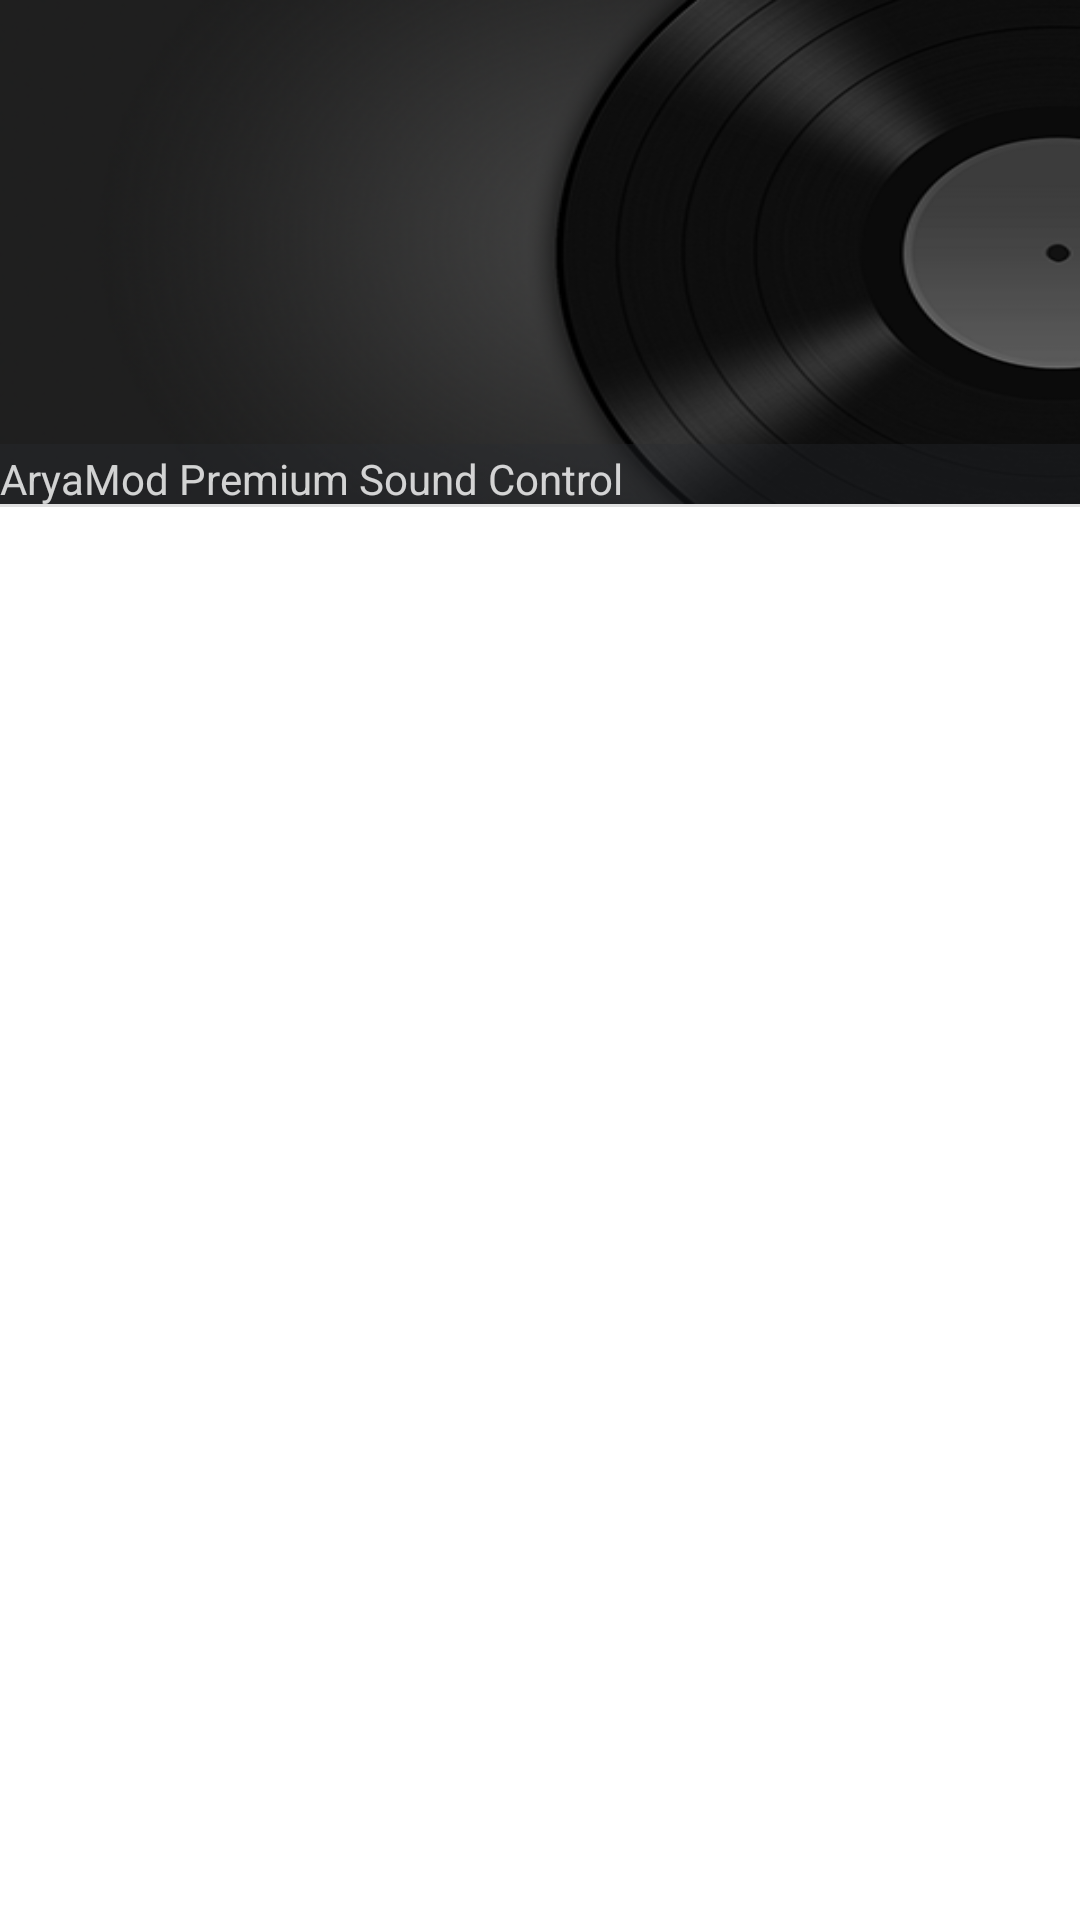

This screen was rendered from an Android layout file. Write that file and the resources it references.
<!-- AndroidManifest.xml: application theme Theme.Transparent -->
<!-- res/layout/fragment_navigation_drawer_light.xml -->
<RelativeLayout xmlns:android="http://schemas.android.com/apk/res/android"
    android:layout_height="match_parent" android:layout_width="match_parent"
    android:id="@+id/googleDrawer" android:background="?attr/android:textColorPrimaryInverse" style="@style/AppThemeLight"
    android:paddingEnd="0dp"
    android:paddingStart="0dp">

    <RelativeLayout android:layout_width="match_parent" android:layout_height="168dp"
        android:background="@drawable/header_image_light" android:id="@+id/navigationHeader"
        android:paddingTop="24dp">
        <RelativeLayout
            android:layout_width="match_parent"
            android:layout_height="20dp"
            android:background="#55292c32"
            android:layout_alignParentBottom="true"
            android:layout_alignParentLeft="true"
            android:layout_alignParentStart="true">


        </RelativeLayout>

    </RelativeLayout>


    <View android:layout_width="match_parent" android:background="#1f000000"
        android:layout_height="1dp" android:id="@+id/separator"
        android:layout_below="@+id/navigationHeader" android:layout_marginBottom="8dp" />

    <android.support.v7.widget.RecyclerView android:id="@+id/drawerList"
        android:layout_width="match_parent" android:clickable="true" android:scrollbars="vertical"
        android:layout_height="match_parent"
        android:layout_below="@+id/separator" />

    <TextView
        android:layout_width="wrap_content"
        android:layout_height="wrap_content"
        android:textAppearance="?android:attr/textAppearanceLarge"
        android:textColor="#ccffffff"
        android:textSize="14dp"
        android:text="AryaMod Premium Sound Control"
        android:id="@+id/textView"
        android:layout_alignBottom="@+id/separator"
        android:layout_alignParentStart="true" />

</RelativeLayout>
<!-- resources referenced by this layout -->
<resources>
  <!-- drawable header_image_light: png bitmap (drawable, 102318 bytes) -->
  <style name="AppThemeLight" parent="Theme.AppCompat.Light.NoActionBar">
          
          <item name="colorPrimary">@color/myPrimaryColorLight</item>
          <item name="colorPrimaryDark">@color/myPrimaryDarkColorLight</item>
          <item name="colorAccent">@color/myAccentColorLight</item>
          <item name="android:textColorPrimary">@color/myTextPrimaryColorLight</item>
          <item name="drawerArrowStyle">@style/DrawerArrowStyle</item>
          <item name="android:textColorPrimaryInverse">@color/myInverseColorLight</item>
          <item name="android:windowDrawsSystemBarBackgrounds">true</item>
          <item name="android:statusBarColor">@android:color/transparent</item>
  
  
  
          <item name="android:windowContentTransitions">true</item>
  
      </style>
  <style name="Theme.Transparent" parent="Theme.AppCompat.NoActionBar">
          <item name="android:windowIsTranslucent">true</item>
          <item name="android:windowBackground">@color/windowBgTransparent</item>
          <item name="android:windowContentOverlay">@null</item>
          <item name="android:windowNoTitle">true</item>
          <item name="android:windowIsFloating">true</item>
          <item name="android:backgroundDimEnabled">false</item>
          <item name="nav_drawer_bg_color">#00000000</item>
      </style>
  <color name="myPrimaryColorLight">#3F51B5</color>
  <color name="myPrimaryDarkColorLight">#303F9F</color>
  <color name="myAccentColorLight">#00BCD4</color>
  <color name="myTextPrimaryColorLight">#111111</color>
  <style name="DrawerArrowStyle" parent="Widget.AppCompat.DrawerArrowToggle">
          <item name="spinBars">true</item>
          <item name="color">@android:color/white</item>
      </style>
  <color name="myInverseColorLight">#fff</color>
  <color name="windowBgTransparent">#00000000</color>
</resources>
